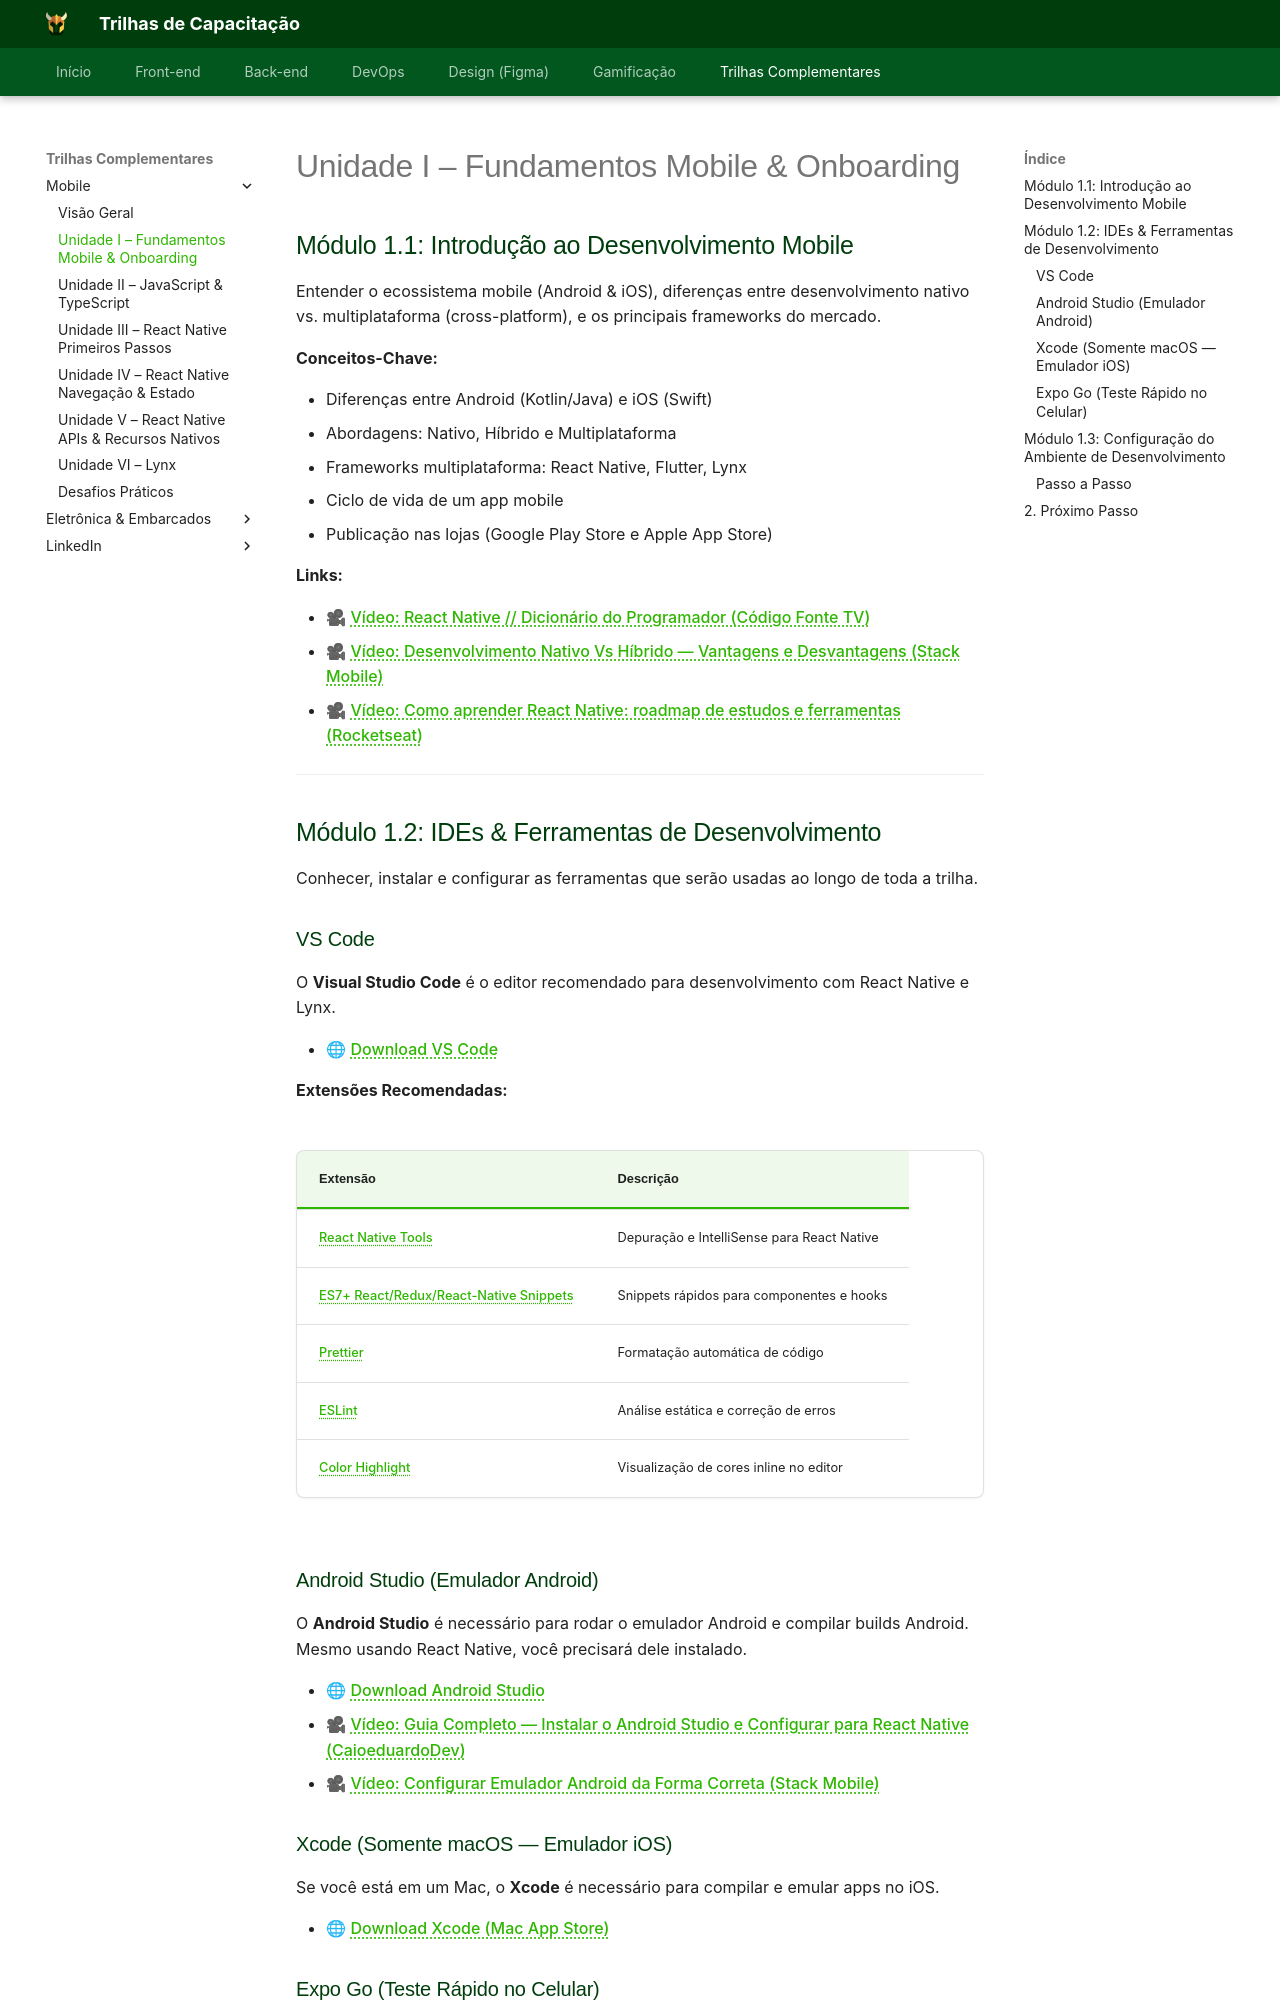

repository: Orcestra-Trilhas/Trilhas-Orc-estra · page: trilha-mobile/unidade-1/index.html · generator: mkdocs

# Unidade I – Fundamentos Mobile & Onboarding

## Módulo 1.1: Introdução ao Desenvolvimento Mobile

Entender o ecossistema mobile (Android & iOS), diferenças entre desenvolvimento nativo vs. multiplataforma (cross-platform), e os principais frameworks do mercado.

**Conceitos-Chave:**

- Diferenças entre Android (Kotlin/Java) e iOS (Swift)
- Abordagens: Nativo, Híbrido e Multiplataforma
- Frameworks multiplataforma: React Native, Flutter, Lynx
- Ciclo de vida de um app mobile
- Publicação nas lojas (Google Play Store e Apple App Store)

**Links:**

- 🎥 [Vídeo: React Native // Dicionário do Programador (Código Fonte TV)](https://www.youtube.com/watch?v=mqltv3kFdgE)
- 🎥 [Vídeo: Desenvolvimento Nativo Vs Híbrido — Vantagens e Desvantagens (Stack Mobile)](https://www.youtube.com/watch?v=OU1QDVk4iJM)
- 🎥 [Vídeo: Como aprender React Native: roadmap de estudos e ferramentas (Rocketseat)](https://www.youtube.com/watch?v=Vt4melgQsKs)

---

## Módulo 1.2: IDEs & Ferramentas de Desenvolvimento

Conhecer, instalar e configurar as ferramentas que serão usadas ao longo de toda a trilha.

### VS Code

O **Visual Studio Code** é o editor recomendado para desenvolvimento com React Native e Lynx.

- 🌐 [Download VS Code](https://code.visualstudio.com/)

**Extensões Recomendadas:**

| Extensão | Descrição |
| :--- | :--- |
| [React Native Tools](https://marketplace.visualstudio.com/items?itemName=msjsdiag.vscode-react-native) | Depuração e IntelliSense para React Native |
| [ES7+ React/Redux/React-Native Snippets](https://marketplace.visualstudio.com/items?itemName=dsznajder.es7-react-js-snippets) | Snippets rápidos para componentes e hooks |
| [Prettier](https://marketplace.visualstudio.com/items?itemName=esbenp.prettier-vscode) | Formatação automática de código |
| [ESLint](https://marketplace.visualstudio.com/items?itemName=dbaeumer.vscode-eslint) | Análise estática e correção de erros |
| [Color Highlight](https://marketplace.visualstudio.com/items?itemName=naumovs.color-highlight) | Visualização de cores inline no editor |

### Android Studio (Emulador Android)

O **Android Studio** é necessário para rodar o emulador Android e compilar builds Android. Mesmo usando React Native, você precisará dele instalado.

- 🌐 [Download Android Studio](https://developer.android.com/studio)
- 🎥 [Vídeo: Guia Completo — Instalar o Android Studio e Configurar para React Native (CaioeduardoDev)](https://www.youtube.com/watch?v=ZtztR1QHpKU)
- 🎥 [Vídeo: Configurar Emulador Android da Forma Correta (Stack Mobile)](https://www.youtube.com/watch?v=aYToa6zU7XE)
